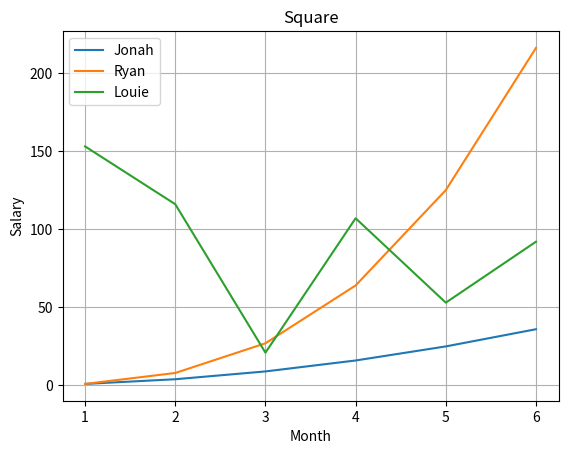

The matplotlib source for this figure:
import matplotlib.pyplot as plt
import random   #引入random

x = []
y = []
z = []
r = []

for i in range(1,7): # 做 6次
    x.append(i)
    y.append(i**2)
    z.append(i**3)
    a = random.randint(1,200)  #產生隨機整數
    r.append(a)                #綠線會不斷變化
    
print(x)
print(y)
print(z)
print(r)
print(len(x),len(y),len(z),len(r))

plt.plot(x,y,label = "Jonah")  # 3組數據 (x,y)(x,z)(x,r)
plt.plot(x,z,label = "Ryan")
plt.plot(x,r,label = "Louie")

plt.grid()                #顯示格線
plt.title("Square")
plt.xlabel("Month")
plt.ylabel("Salary")
plt.legend(loc = "best")  #顯示圖例(location = 最佳位置) (4 右下)(2 左上) (plot要加 label)
plt.show()                #隱藏位址id
